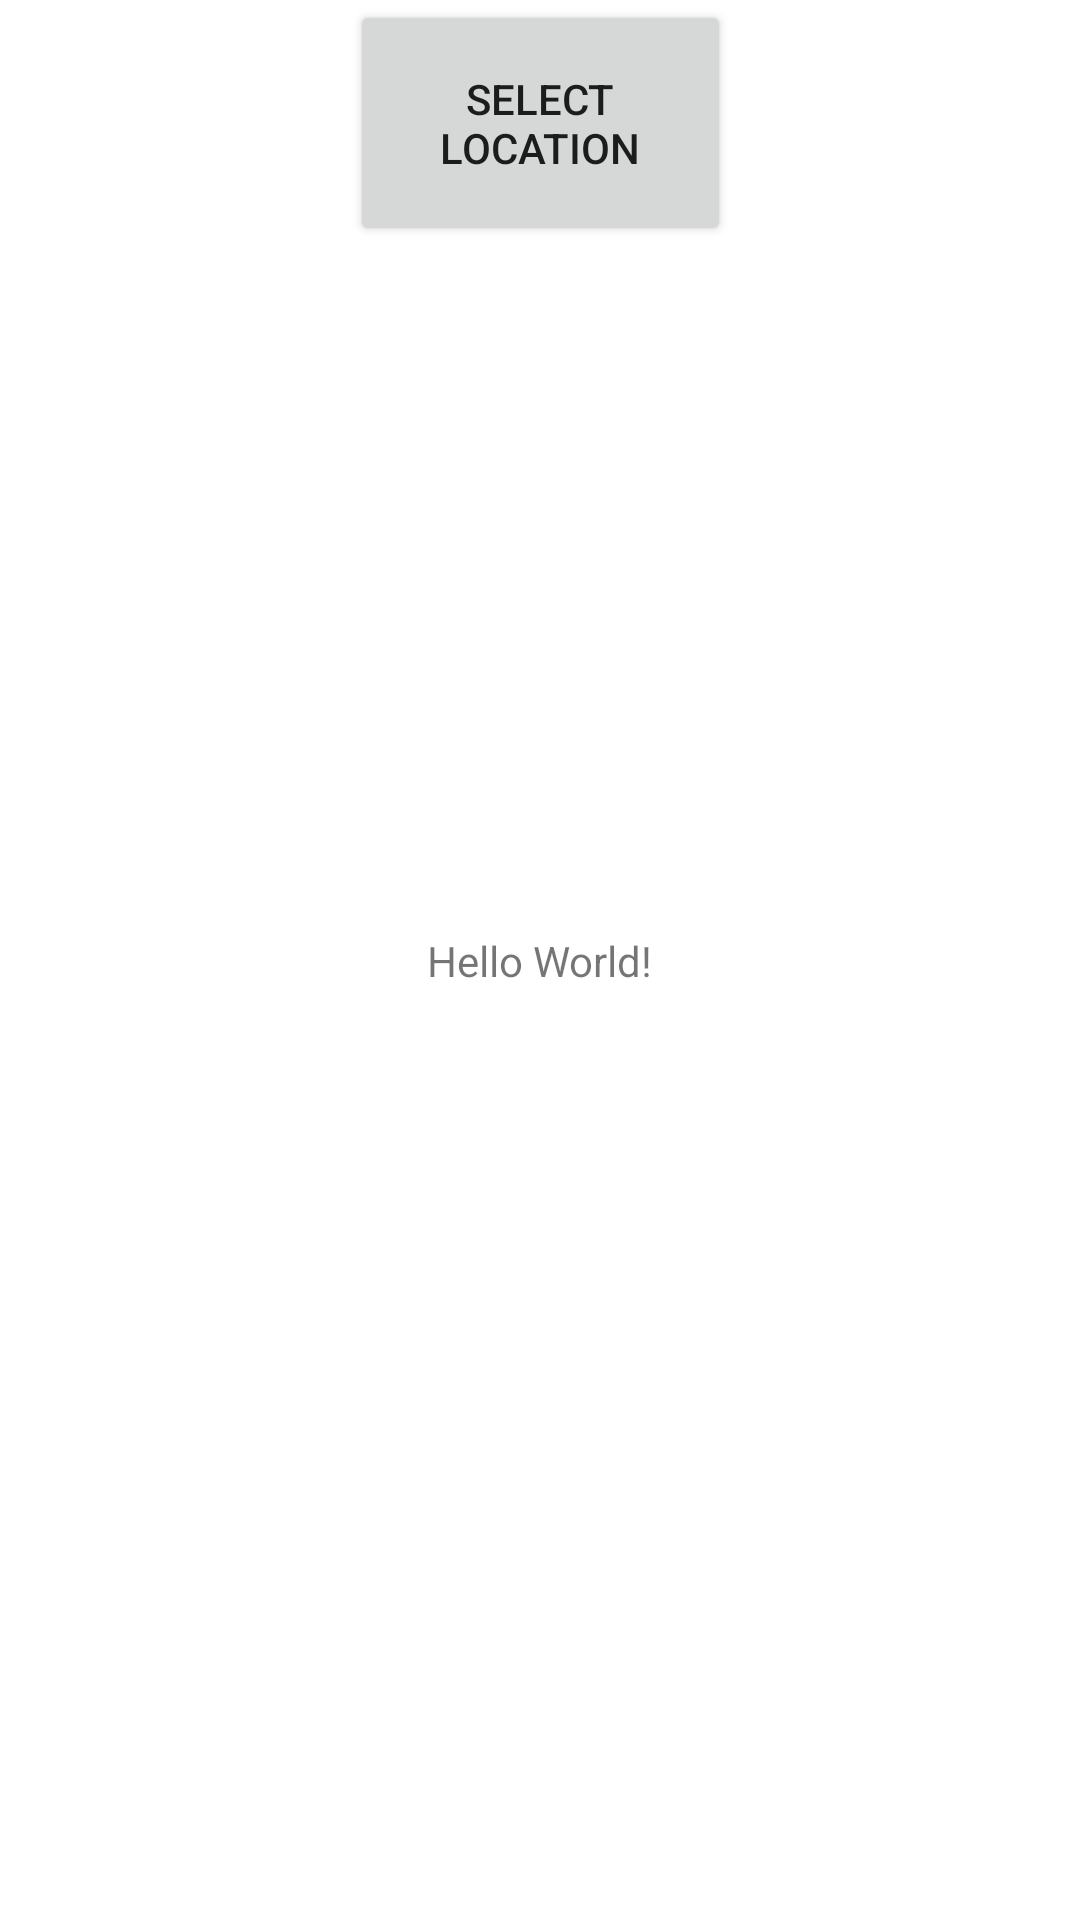

The Android layout XML behind this screen, and the referenced resources:
<!-- AndroidManifest.xml: application theme Theme.PointTheWay -->
<!-- res/layout/activity_main.xml -->
<?xml version="1.0" encoding="utf-8"?>
<androidx.constraintlayout.widget.ConstraintLayout xmlns:android="http://schemas.android.com/apk/res/android"
    xmlns:app="http://schemas.android.com/apk/res-auto"
    xmlns:tools="http://schemas.android.com/tools"
    android:layout_width="match_parent"
    android:layout_height="match_parent"
    tools:context=".MainActivity">

    <TextView
        android:id="@+id/textView"
        android:layout_width="wrap_content"
        android:layout_height="wrap_content"
        android:text="Hello World!"
        app:layout_constraintBottom_toBottomOf="parent"
        app:layout_constraintLeft_toLeftOf="parent"
        app:layout_constraintRight_toRightOf="parent"
        app:layout_constraintTop_toTopOf="parent" />

    <Button
        android:id="@+id/selectTargetLocationButton"
        android:layout_width="127dp"
        android:layout_height="82dp"
        android:text="@string/select_location_button_text"
        app:layout_constraintEnd_toEndOf="parent"
        app:layout_constraintStart_toStartOf="parent"
        app:layout_constraintTop_toTopOf="parent" />


</androidx.constraintlayout.widget.ConstraintLayout>
<!-- resources referenced by this layout -->
<resources>
  <string name="select_location_button_text">Select Location</string>
  <style name="Theme.PointTheWay" parent="Theme.MaterialComponents.DayNight.DarkActionBar">
          
          <item name="colorPrimary">@color/purple_500</item>
          <item name="colorPrimaryVariant">@color/purple_700</item>
          <item name="colorOnPrimary">@color/white</item>
          
          <item name="colorSecondary">@color/teal_200</item>
          <item name="colorSecondaryVariant">@color/teal_700</item>
          <item name="colorOnSecondary">@color/black</item>
          
          <item name="android:statusBarColor" tools:targetApi="l">?attr/colorPrimaryVariant</item>
          
      </style>
  <!-- not gathered from this repository: default colours our renderer supplied (Android Studio template values) -->
  <color name="purple_500">#FF6200EE</color>
  <color name="purple_700">#FF3700B3</color>
  <color name="teal_200">#FF03DAC5</color>
  <color name="teal_700">#FF018786</color>
  <color name="black">#FF000000</color>
  <color name="white">#FFFFFFFF</color>
</resources>
